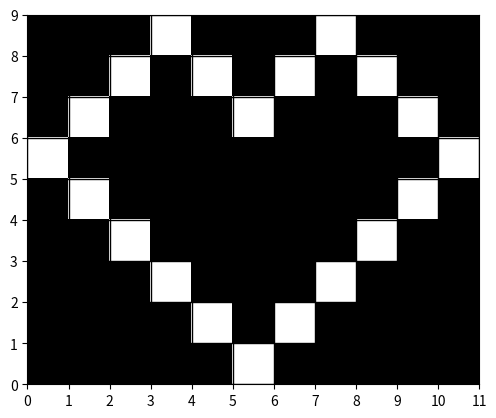

Write the Python code that produced this figure.
import numpy as np
import matplotlib.pyplot as plt

ar = np.array([[0, 0, 0, 1, 0, 0, 0, 1, 0, 0, 0],
               [0, 0, 1, 0, 1, 0, 1, 0, 1, 0, 0],
               [0, 1, 0, 0, 0, 1, 0, 0, 0, 1, 0],
               [1, 0, 0, 0, 0, 0, 0, 0, 0, 0, 1],
               [0, 1, 0, 0, 0, 0, 0, 0, 0, 1, 0],
               [0, 0, 1, 0, 0, 0, 0, 0, 1, 0, 0],
               [0, 0, 0, 1, 0, 0, 0, 1, 0, 0, 0],
               [0, 0, 0, 0, 1, 0, 1, 0, 0, 0, 0],
               [0, 0, 0, 0, 0, 1, 0, 0, 0, 0, 0]])

# Plot the array with each grid cell as a pixel
plt.imshow(ar, cmap="gray", extent=[0, 11, 0, 9])

# Define grid with axis='both' to display grid lines on both x and y axes
plt.grid(True, which='both', color='black', linewidth=1)

# Show the tick count on both x and y axes
plt.xticks(np.arange(0,12, 1))
plt.yticks(np.arange(0,10, 1))
plt.savefig("gray-heart")

plt.show()
print(ar.shape)
